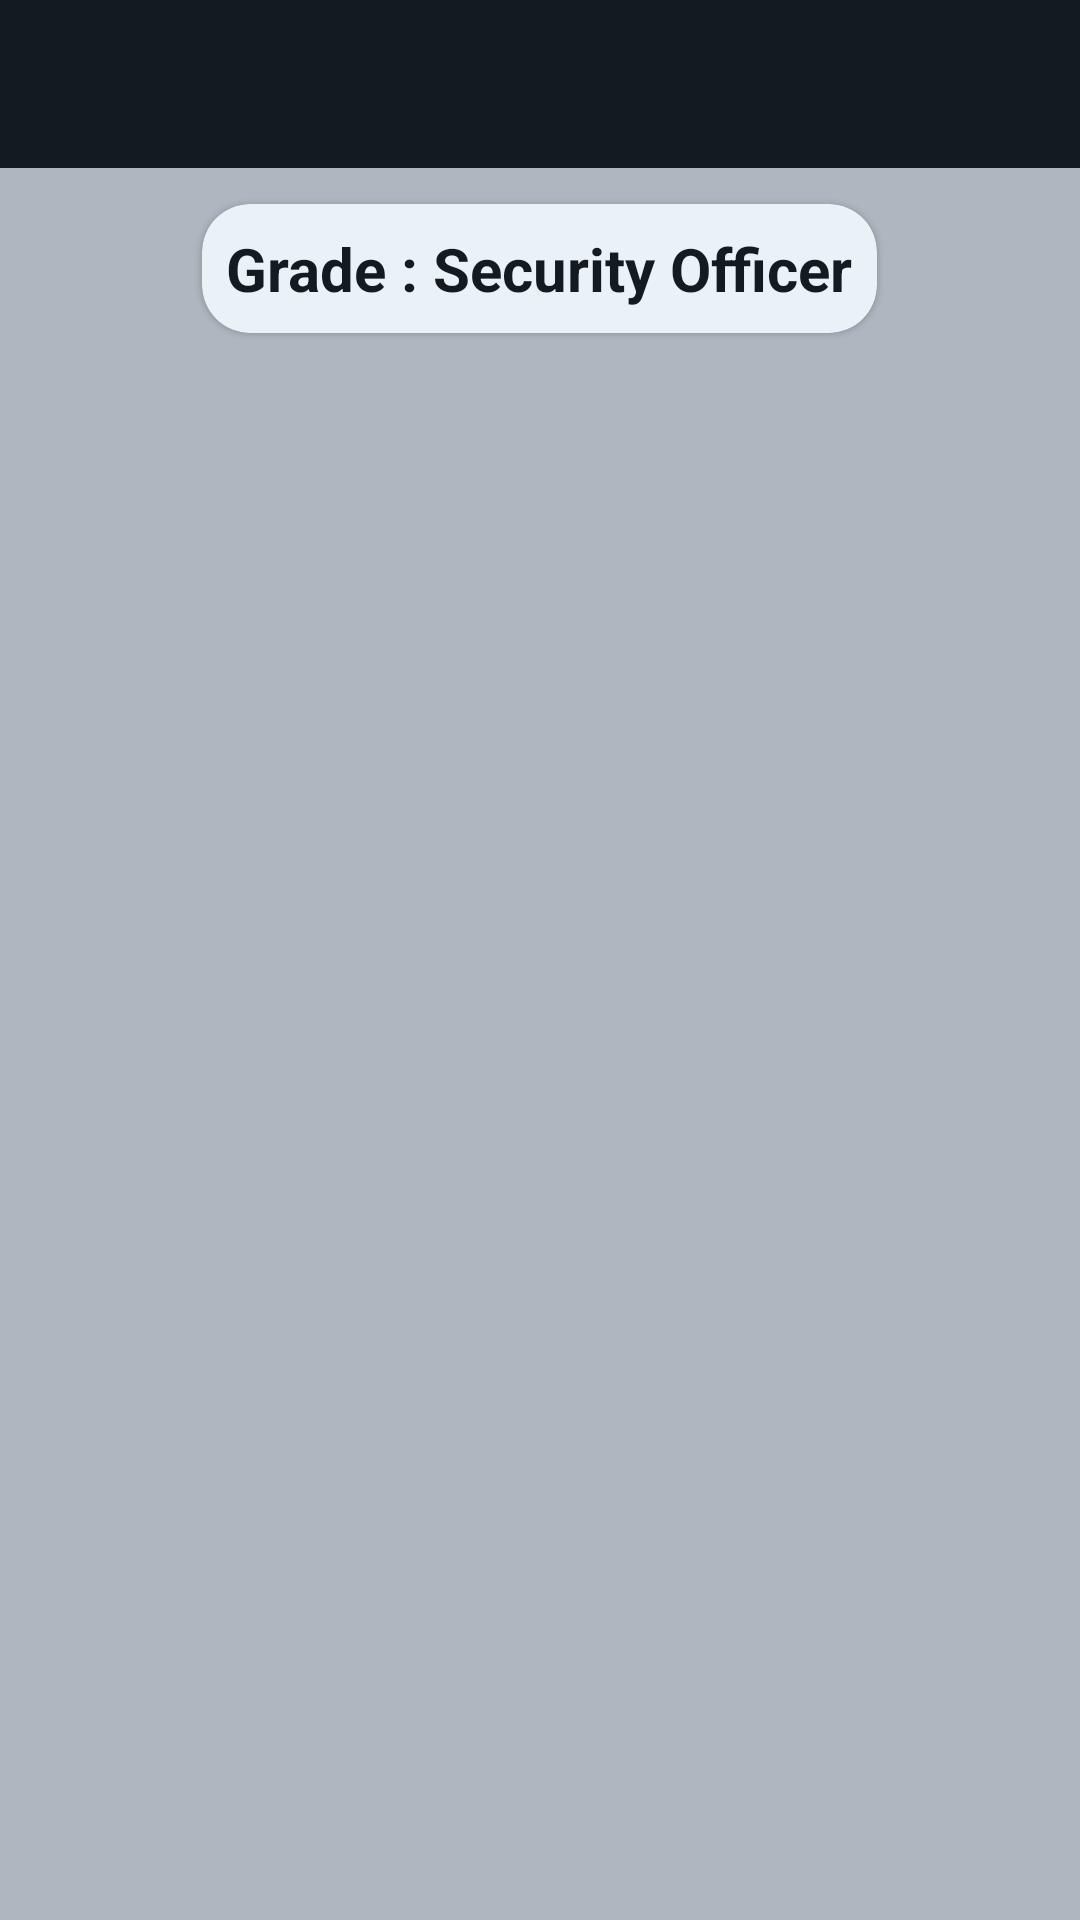

Reconstruct the res/layout file that produces this screen, plus the resources it refers to.
<!-- AndroidManifest.xml: application theme AppTheme -->
<!-- res/layout/activity_main.xml -->
<?xml version="1.0" encoding="utf-8"?>
<LinearLayout xmlns:android="http://schemas.android.com/apk/res/android"
    android:layout_width="match_parent"
    android:layout_height="match_parent"
    xmlns:app="http://schemas.android.com/apk/res-auto"
    android:orientation="vertical"
    android:background="#AEB6BF">

    <androidx.appcompat.widget.Toolbar
        android:id="@+id/main_toolbar"
        android:layout_width="match_parent"
        android:layout_height="wrap_content"
        app:titleTextColor="@android:color/white"
        android:background="#131A22"
        app:navigationIcon="@drawable/ic_security_white_24dp"
        android:theme="@style/ThemeOverlay.AppCompat.Dark.ActionBar"/>

    <com.google.android.material.card.MaterialCardView
        android:layout_width="wrap_content"
        android:layout_height="wrap_content"
        android:layout_gravity="center_horizontal"
        android:layout_margin="12dp"
        android:backgroundTint="#EAF2F8"
        app:cardCornerRadius="16sp">

        <TextView
            android:id="@+id/main_grade_textView"
            android:layout_width="wrap_content"
            android:layout_height="wrap_content"
            android:text="Grade : Security Officer"
            android:textSize="20sp"
            android:textStyle="bold"
            android:textColor="#131A22"
            android:layout_margin="8dp"
            android:background="@android:color/transparent"/>

    </com.google.android.material.card.MaterialCardView>

    <androidx.recyclerview.widget.RecyclerView
        android:id="@+id/main_notifications_recyclerView"
        android:layout_width="match_parent"
        android:layout_height="0dp"
        android:layout_weight="1"
        android:padding="12dp"/>

</LinearLayout>
<!-- resources referenced by this layout -->
<resources>
  <style name="AppTheme" parent="Theme.MaterialComponents.Light.NoActionBar">
          
          <item name="colorPrimary">#2874A6</item>
          <item name="colorPrimaryDark">#131A22</item>
          <item name="colorAccent">#909497</item>
      </style>
</resources>
